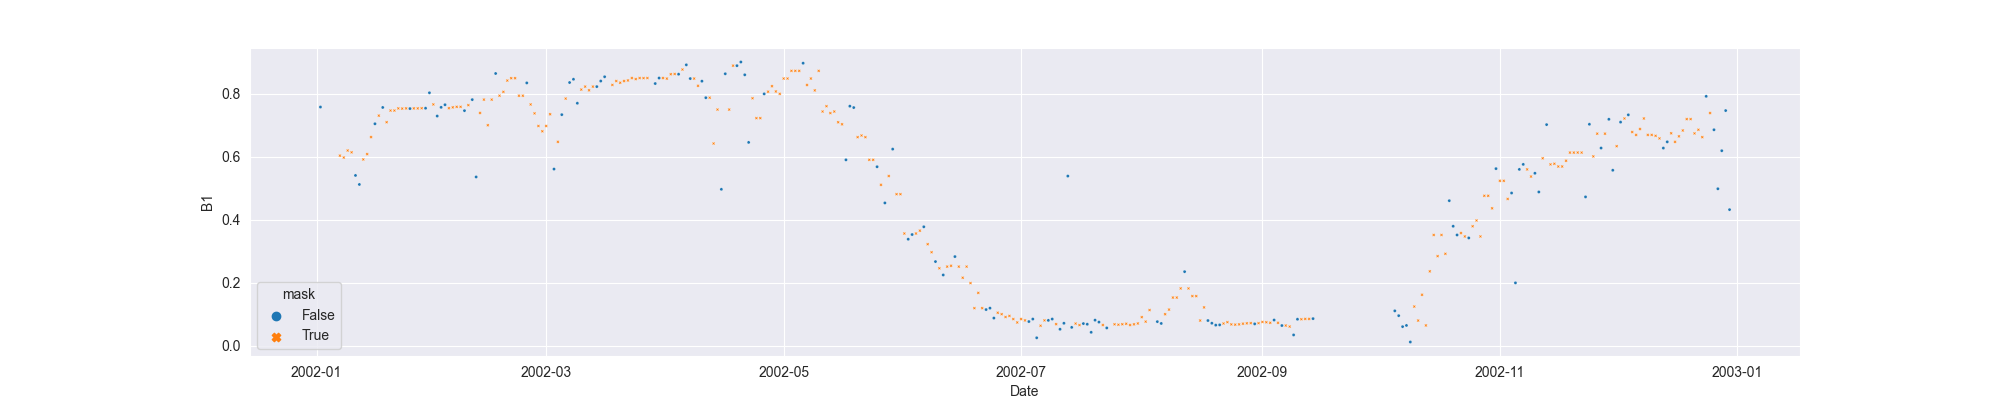

Values plotted in this chart, from the file beside it:
system:time_start, B1, B1_interpolate
2002-01-02, 0.7583, 0.7583
2002-01-03, , 
2002-01-04, , 
2002-01-05, , 
2002-01-06, , 
2002-01-07, , 0.6038
2002-01-08, , 0.5978
2002-01-09, , 0.6202
2002-01-10, , 0.6144
2002-01-11, 0.5409, 0.5409
2002-01-12, 0.5123, 0.5123
2002-01-13, , 0.5918
2002-01-14, , 0.6087
2002-01-15, , 0.6628
2002-01-16, 0.7051, 0.7051
2002-01-17, , 0.731
2002-01-18, 0.7569, 0.7569
2002-01-19, , 0.7101
2002-01-20, , 0.7471
2002-01-21, , 0.7471
2002-01-22, , 0.754
2002-01-23, , 0.7534
2002-01-24, , 0.754
2002-01-25, 0.7534, 0.7534
2002-01-26, , 0.754
2002-01-27, , 0.754
2002-01-28, , 0.7545
2002-01-29, 0.7545, 0.7545
2002-01-30, 0.8036, 0.8036
2002-01-31, , 0.7666
2002-02-01, 0.7297, 0.7297
2002-02-02, 0.7573, 0.7573
2002-02-03, 0.7656, 0.7656
2002-02-04, , 0.7546
2002-02-05, , 0.7573
2002-02-06, , 0.7589
2002-02-07, , 0.7589
2002-02-08, 0.7468, 0.7468
2002-02-09, , 0.7644
2002-02-10, 0.7819, 0.7819
2002-02-11, 0.5361, 0.5361
2002-02-12, , 0.7395
2002-02-13, , 0.7819
2002-02-14, , 0.7005
2002-02-15, , 0.7819
2002-02-16, 0.8649, 0.8649
2002-02-17, , 0.7943
2002-02-18, , 0.8065
2002-02-19, , 0.8425
2002-02-20, , 0.8499
2002-02-21, , 0.8499
2002-02-22, , 0.7943
2002-02-23, , 0.7943
2002-02-24, 0.835, 0.835
2002-02-25, , 0.7665
2002-02-26, , 0.7382
2002-02-27, , 0.6981
2002-02-28, , 0.6813
2002-03-01, , 0.6981
2002-03-02, , 0.7354
... 303 more rows
